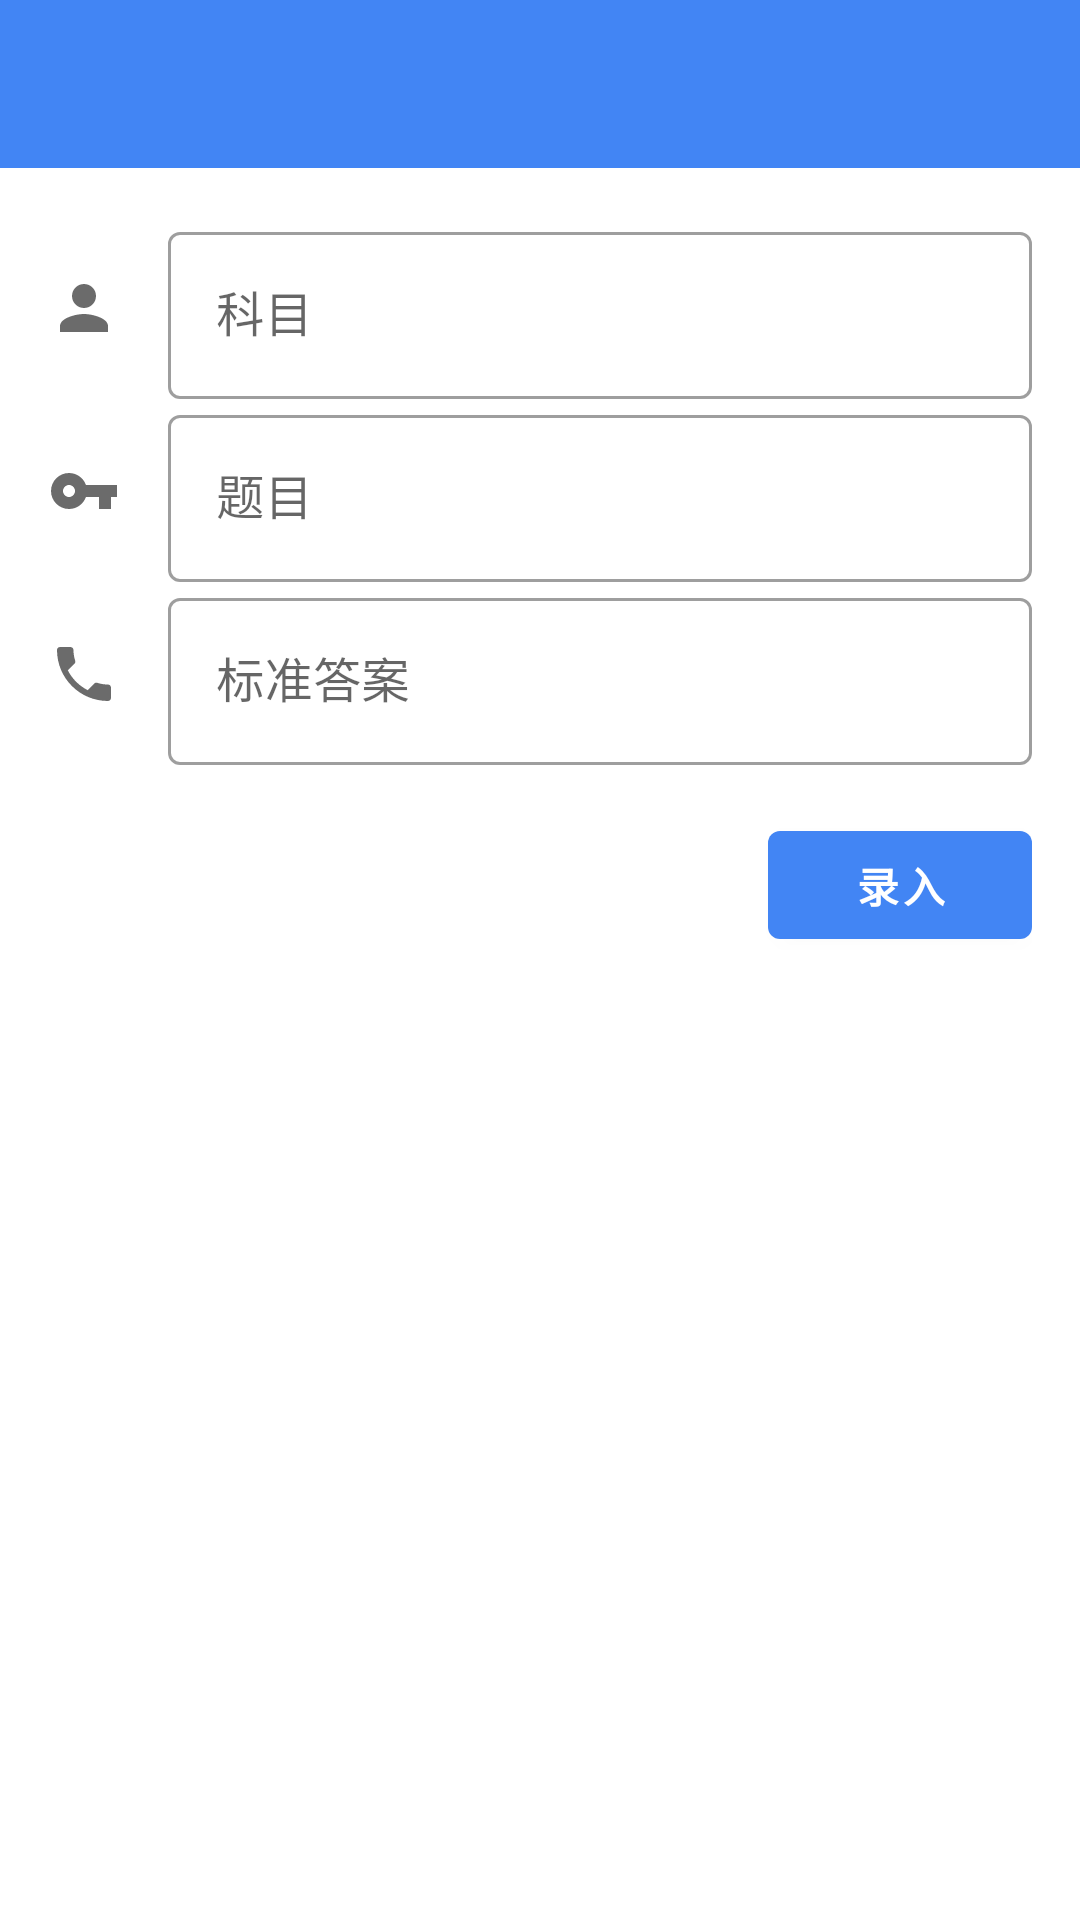

This screen was rendered from an Android layout file. Write that file and the resources it references.
<!-- AndroidManifest.xml: application theme AppTheme -->
<!-- res/layout/fragment_questioninput.xml -->
<?xml version="1.0" encoding="utf-8"?>
<androidx.appcompat.widget.LinearLayoutCompat xmlns:android="http://schemas.android.com/apk/res/android"
    xmlns:app="http://schemas.android.com/apk/res-auto"
    android:layout_width="match_parent"
    android:layout_height="match_parent"
    android:orientation="vertical">

    <include layout="@layout/toolbar" />

    <ScrollView
        android:layout_width="match_parent"
        android:layout_height="match_parent">

        <androidx.appcompat.widget.LinearLayoutCompat
            android:layout_width="match_parent"
            android:layout_height="wrap_content"
            android:orientation="vertical"
            android:padding="16dp">

            <androidx.appcompat.widget.LinearLayoutCompat
                android:layout_width="match_parent"
                android:layout_height="wrap_content">

                <ImageView
                    android:layout_width="wrap_content"
                    android:layout_height="match_parent"
                    android:src="@drawable/ic_person_gray_24dp" />

                <com.google.android.material.textfield.TextInputLayout
                    style="@style/Widget.MaterialComponents.TextInputLayout.OutlinedBox"
                    android:layout_width="match_parent"
                    android:layout_height="wrap_content"
                    android:layout_marginLeft="16dp">

                    <com.google.android.material.textfield.TextInputEditText
                        android:id="@+id/text_input_subject"
                        android:layout_width="match_parent"
                        android:layout_height="wrap_content"
                        android:hint="@string/subject_name"
                        android:inputType="text"
                        android:maxLines="1"
                        android:singleLine="true" />

                </com.google.android.material.textfield.TextInputLayout>
            </androidx.appcompat.widget.LinearLayoutCompat>

            <androidx.appcompat.widget.LinearLayoutCompat
                android:layout_width="match_parent"
                android:layout_height="wrap_content">

                <ImageView
                    android:layout_width="wrap_content"
                    android:layout_height="match_parent"
                    android:src="@drawable/ic_vpn_key_gray_24dp" />

                <com.google.android.material.textfield.TextInputLayout
                    style="@style/Widget.MaterialComponents.TextInputLayout.OutlinedBox"
                    android:layout_width="match_parent"
                    android:layout_height="wrap_content"
                    android:layout_marginLeft="16dp">

                    <com.google.android.material.textfield.TextInputEditText
                        android:id="@+id/text_input_title"
                        android:layout_width="match_parent"
                        android:layout_height="wrap_content"
                        android:hint="@string/title_name"
                        android:imeOptions="actionUnspecified"
                        android:inputType="text"
                        android:singleLine="true" />

                </com.google.android.material.textfield.TextInputLayout>

            </androidx.appcompat.widget.LinearLayoutCompat>


            <androidx.appcompat.widget.LinearLayoutCompat
                android:layout_width="match_parent"
                android:layout_height="wrap_content">

                <ImageView
                    android:layout_width="wrap_content"
                    android:layout_height="match_parent"
                    android:src="@drawable/ic_phone_gray_24dp" />

                <com.google.android.material.textfield.TextInputLayout
                    style="@style/Widget.MaterialComponents.TextInputLayout.OutlinedBox"
                    android:layout_width="match_parent"
                    android:layout_height="wrap_content"
                    android:layout_marginLeft="16dp">

                    <com.google.android.material.textfield.TextInputEditText
                        android:id="@+id/text_input_standardanswer"
                        android:layout_width="match_parent"
                        android:layout_height="wrap_content"
                        android:hint="@string/standardanswer_name"
                        android:imeOptions="actionUnspecified"
                        android:inputType="text"
                        android:singleLine="true" />

                </com.google.android.material.textfield.TextInputLayout>

            </androidx.appcompat.widget.LinearLayoutCompat>


            <com.google.android.material.button.MaterialButton
                android:id="@+id/btn_question_input"
                android:layout_width="wrap_content"
                android:layout_height="wrap_content"
                android:layout_gravity="right"
                android:layout_marginTop="16dp"
                android:text="@string/question_input_text"
                android:textAllCaps="false"
                android:textStyle="bold" />
        </androidx.appcompat.widget.LinearLayoutCompat>
    </ScrollView>
</androidx.appcompat.widget.LinearLayoutCompat>
<!-- res/layout/toolbar.xml (included above) -->
<?xml version="1.0" encoding="utf-8"?>
<com.google.android.material.appbar.AppBarLayout xmlns:android="http://schemas.android.com/apk/res/android"
    xmlns:app="http://schemas.android.com/apk/res-auto"
    android:layout_width="match_parent"
    android:layout_height="wrap_content"
    android:theme="@style/AppTheme.AppBarOverlay">

    <androidx.appcompat.widget.Toolbar
        android:id="@+id/toolbar"
        android:layout_width="match_parent"
        android:layout_height="?attr/actionBarSize"
        android:background="?attr/colorPrimary"
        android:theme="@style/ThemeOverlay.AppCompat.Dark.ActionBar"
        app:popupTheme="@style/AppTheme.NoActionBar.PopupOverlay"
        app:titleTextAppearance="@style/Toolbar_TextAppearance_White" />
</com.google.android.material.appbar.AppBarLayout>
<!-- resources referenced by this layout -->
<resources>
  <!-- drawable ic_person_gray_24dp (drawable) -->
  <vector android:height="24dp"
      android:tint="#6B6B6B"
      android:viewportHeight="24.0"
      android:viewportWidth="24.0"
      android:width="24dp"
      xmlns:android="http://schemas.android.com/apk/res/android">
      <path
          android:fillColor="#FF000000"
          android:pathData="M12,12c2.21,0 4,-1.79 4,-4s-1.79,-4 -4,-4 -4,1.79 -4,4 1.79,4 4,4zM12,14c-2.67,0 -8,1.34 -8,4v2h16v-2c0,-2.66 -5.33,-4 -8,-4z" />
  </vector>
  <!-- drawable ic_phone_gray_24dp (drawable) -->
  <vector android:height="24dp"
      android:tint="#6B6B6B"
      android:viewportHeight="24.0"
      android:viewportWidth="24.0"
      android:width="24dp"
      xmlns:android="http://schemas.android.com/apk/res/android">
      <path
          android:fillColor="#FF000000"
          android:pathData="M6.62,10.79c1.44,2.83 3.76,5.14 6.59,6.59l2.2,-2.2c0.27,-0.27 0.67,-0.36 1.02,-0.24 1.12,0.37 2.33,0.57 3.57,0.57 0.55,0 1,0.45 1,1V20c0,0.55 -0.45,1 -1,1 -9.39,0 -17,-7.61 -17,-17 0,-0.55 0.45,-1 1,-1h3.5c0.55,0 1,0.45 1,1 0,1.25 0.2,2.45 0.57,3.57 0.11,0.35 0.03,0.74 -0.25,1.02l-2.2,2.2z" />
  </vector>
  <!-- drawable ic_vpn_key_gray_24dp (drawable) -->
  <vector android:height="24dp"
      android:tint="#6B6B6B"
      android:viewportHeight="24.0"
      android:viewportWidth="24.0"
      android:width="24dp"
      xmlns:android="http://schemas.android.com/apk/res/android">
      <path
          android:fillColor="#FF000000"
          android:pathData="M12.65,10C11.83,7.67 9.61,6 7,6c-3.31,0 -6,2.69 -6,6s2.69,6 6,6c2.61,0 4.83,-1.67 5.65,-4H17v4h4v-4h2v-4H12.65zM7,14c-1.1,0 -2,-0.9 -2,-2s0.9,-2 2,-2 2,0.9 2,2 -0.9,2 -2,2z" />
  </vector>
  <string name="question_input_text">录入</string>
  <string name="standardanswer_name">标准答案</string>
  <string name="subject_name">科目</string>
  <string name="title_name">题目</string>
  <style name="AppTheme.AppBarOverlay" parent="ThemeOverlay.AppCompat.Dark.ActionBar" />
  <style name="AppTheme.NoActionBar.PopupOverlay" parent="ThemeOverlay.AppCompat.Light" />
  <style name="Toolbar_TextAppearance_White">
          <item name="android:textSize">18sp</item>
          <item name="android:textColor">@android:color/white</item>
      </style>
  <style name="AppTheme" parent="Theme.MaterialComponents.Light.NoActionBar">
          <item name="colorPrimary">@color/colorPrimary</item>
          <item name="colorPrimaryDark">@color/colorPrimaryDark</item>
          <item name="colorAccent">@color/colorAccent</item>
      </style>
  <color name="colorPrimary">#4285F4</color>
  <color name="colorPrimaryDark">#3367D6</color>
  <color name="colorAccent">#FFC400</color>
</resources>
